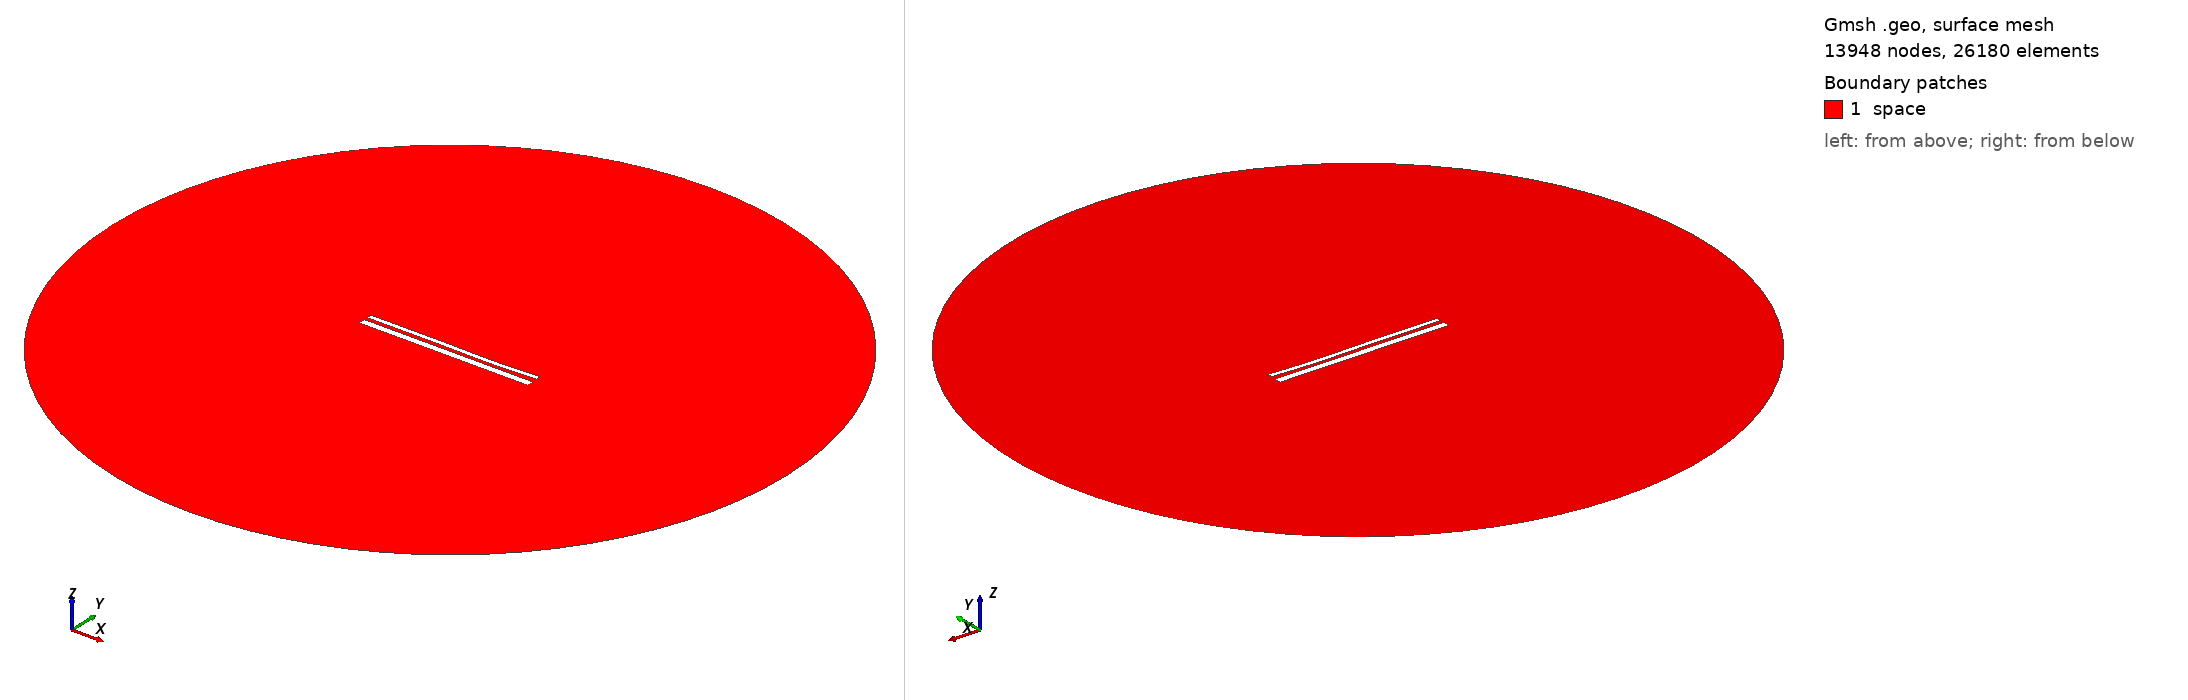

Gmsh geometry script, surface-meshed: 13948 nodes, 26180 surface elements. Boundary patches (legend numbers): 1 space. Left view from above one corner, right view from below the opposite corner. Legend entries are the model's physical surfaces. The drawing asked Gmsh for element sizes between 1% and 20% of the model's largest extent; the script's own settings can give other sizes.

=== 13397.geo (drawn) ===
//---------------------------------------
// Geometry kernel
//---------------------------------------

SetFactory("OpenCASCADE");



//---------------------------------------
// Parameters of the geometry
//---------------------------------------

// Overetch of the upper plate
overetch = 0.5;

// Distance between the plates
distance = 1.75;

// Discretization over the x axis (for the deformation)
nx = 50; 

// Length of the plate
L = 100 - overetch; 

// Number of modes
n = 4; 

// 1st mode coefficient
coeff(1) = 0.0;
beta(1) = 0.596864 * 3.1415926535 / L;

// 2nd mode coefficient
coeff(2) = -0.15;
beta(2) = 1.49418 * 3.1415926535 / L;

// 3rd mode coefficient
coeff(3) = 0.15;
beta(3) = 2.50025 * 3.1415926535 / L;

// 4th mode coefficient
coeff(4) = -0.075;
beta(4) = 3.49999 * 3.1415926535 / L;



//---------------------------------------
// Upper plate (deformed rectangle)
//---------------------------------------

// Coordiantes of the upper plate
xmin = -50;
xmax = 50 - overetch;

// Height of the upper plate
yheight = 4 - 2 * overetch;

// Indexes of the points
UpperID[] = {};
LowerID[] = {};
LeftID[] = {};
RightID[] = {};

// Point index
p = 1;

// Horizontal edges
For i In {1:nx}
    x = xmin + (i-1)*(xmax - xmin)/(nx-1);

    y_bottom = distance / 2 + overetch;
    For j In {1:n}
        C = (Cosh(beta(j)*L) + Cos(beta(j)*L)) / (Sinh(beta(j)*L) + Sin(beta(j)*L));
        y_bottom  = y_bottom + coeff(j) * (Cosh(beta(j)*(x+50)) - Cos(beta(j)*(x+50)) - C * (Sinh(beta(j)*(x+50)) - Sin(beta(j)*(x+50))));
    EndFor

    y_top = y_bottom + yheight;

    Point(p) = {x, y_top, 0, 1.0};
    UpperID[i] = p;
    p = p + 1;

    Point(p) = {x, y_bottom, 0, 1.0};
    LowerID[i] = p;
    p = p + 1;
EndFor

// Create point lists
UpperPts[] = {}; LowerPts[] = {};
For i In {1:nx}
  UpperPts[] += {UpperID[i]};
  LowerPts[] += {LowerID[i]};
EndFor

// Build splines
Spline(1) = {UpperPts[]};
Spline(2) = {LowerPts[]};
Line(3) = {LowerPts[nx-1], UpperPts[nx-1]};
Line(4) = {LowerPts[0], UpperPts[0]};

// Build the plane surface
Curve Loop(1) = {2, 3, -1, -4};
Plane Surface(1) = {1};



//---------------------------------------
// Lower plate (rectangle)
//---------------------------------------

// Vertices
Point(1001) = {-50, -1, 0, 1.0};
Point(1002) = { 50, -1, 0, 1.0};
Point(1003) = { 50,  -5, 0, 1.0};
Point(1004) = {-50,  -5, 0, 1.0};

// Edges
Line(5) = {1001, 1002};
Line(6) = {1002, 1003};
Line(7) = {1003, 1004};
Line(8) = {1004, 1001};

// Plane surface
Line Loop(2) = {5, 6, 7, 8};
Plane Surface(2) = {2}; 



//---------------------------------------
// Outer (fictious) boundary
//---------------------------------------

// Points
Point(1005) = {0, 0, 0};       // Center
Point(1006) = {200, 0, 0};     // Start point
Point(1007) = {0, 200, 0};     // 90 degrees
Point(1008) = {-200, 0, 0};    // 180 degrees
Point(1009) = {0, -200, 0};    // 270 degrees

// Circle arcs (each needs start, center, end)
Circle(9) = {1006, 1005, 1007};
Circle(10) = {1007, 1005, 1008};
Circle(11) = {1008, 1005, 1009};
Circle(12) = {1009, 1005, 1006};

// Plane surface for the entire domain
Curve Loop(3) = {9, 10, 11, 12};
Surface(3) = {3};

// Subtract the plates from the whole domain to obtain the actual domain where we want to solve the equations
BooleanDifference{ Surface{3}; Delete; }{ Surface{1}; Surface{2}; Delete; }




//---------------------------------------
// Transfinite Lines/Curves
//---------------------------------------

// Set the number of points on the boundaries
r = 7;

// Plates
Transfinite Curve {1, 2} = 50*r Using Progression 1;
Transfinite Curve {3, 4} = 2*r Using Progression 1;
Transfinite Line {5, 7} = 50*r Using Progression 1;
Transfinite Line {6, 8} = 2*r Using Progression 1;

// Outer boundary
Transfinite Line {9, 10, 11, 12} = 20 Using Progression 1;



//---------------------------------------
// Physical groups
//---------------------------------------                

// Physical curves (boundaries)
Physical Line("force_segment", 10) = {2};
Physical Line("upper_plate", 11) = {1, 3, 4};
Physical Line("lower_plate", 12) = {5, 6, 7, 8};
Physical Line("boundary", 20) = {9, 10, 11, 12};

// Physical Surfaces
Physical Surface("space", 30) = {3};



//---------------------------------------
// 6. Generate the Mesh
//---------------------------------------

// 2D mesh generation
Mesh 2;
